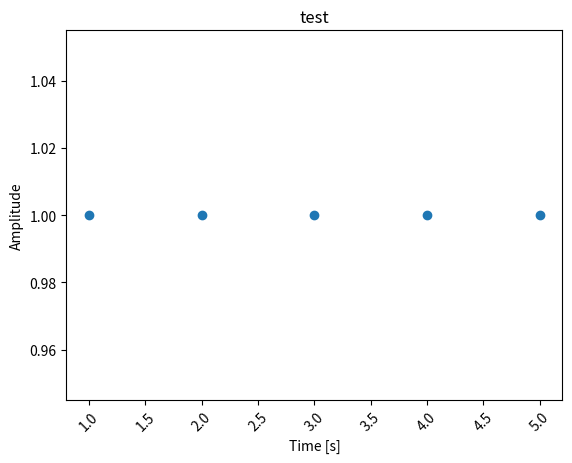

Write the Python code that produced this figure.
import numpy as np
import matplotlib.pyplot as plt


a = [1, 2, 3, 4, 5]
b = [1, 1, 1, 1, 1]


def tracer_données(x, y):
    """
    Tracer un graphique des données choisies
    Entrée : le temps et les données, liste
    Sortie : graphique
    """
    plt.figure(1)
    plt.xlabel("Time [s]")
    plt.ylabel("Amplitude")
    plt.scatter(x, y)
    plt.xticks(rotation=45)

def échelle_temps(fs, T):
    """
    Générer une séquence de temps
    Entrée :
        fs : fréquence d'échantillonnage, int
        T : temps final, int
    Sortie :
        Echelle de temps, liste
    """
    t = np.arange(0, T+1/fs, 1/fs)
    return t

try:
    tracer_données(a,b)
    plt.title("test")
    plt.show()
except:
    a = a[0:len(b)]
    tracer_données(a, b)
    plt.title("test")
    plt.show()
    
